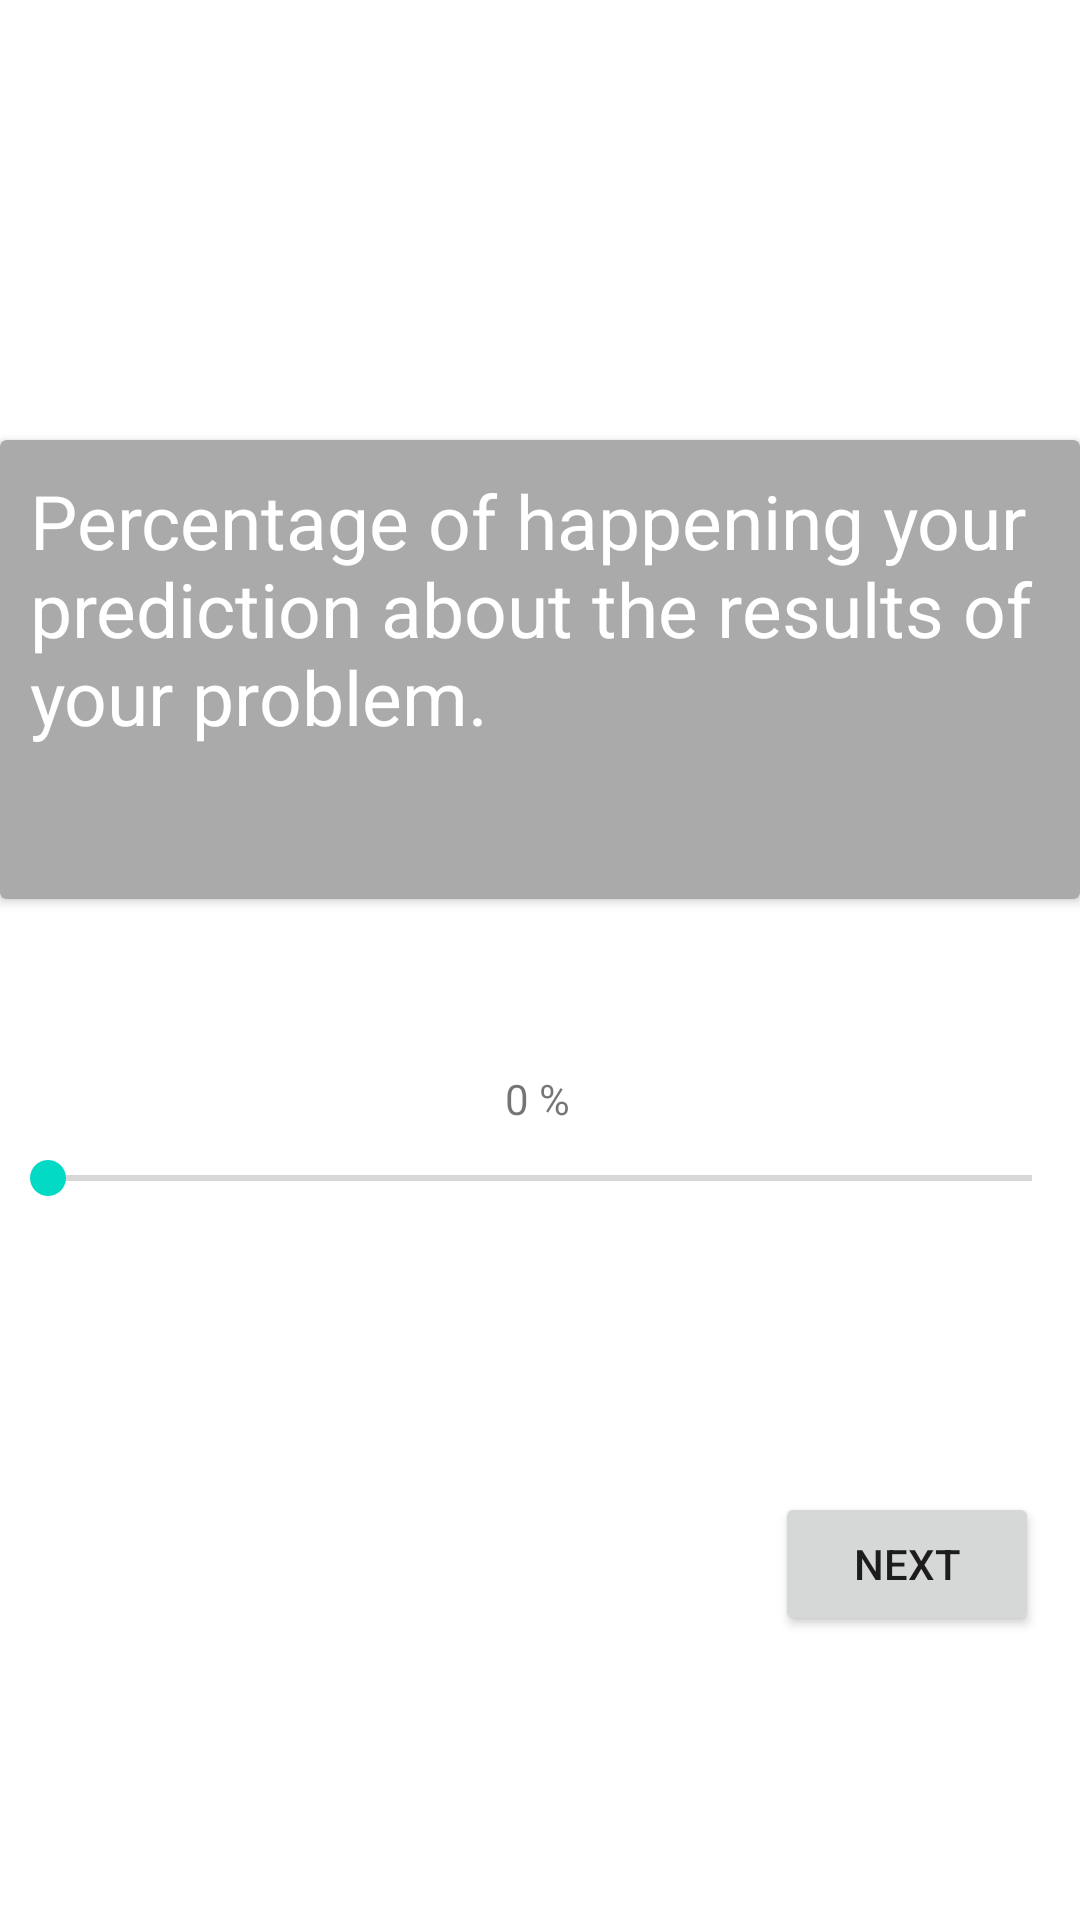

The Android layout XML behind this screen, and the referenced resources:
<!-- AndroidManifest.xml: application theme Theme.UkrAid -->
<!-- res/layout/b5.xml -->
<?xml version="1.0" encoding="utf-8"?>
<androidx.constraintlayout.widget.ConstraintLayout
    xmlns:android="http://schemas.android.com/apk/res/android"
    xmlns:app="http://schemas.android.com/apk/res-auto"
    xmlns:tools="http://schemas.android.com/tools"
    android:layout_width="match_parent"
    android:layout_height="match_parent">


    <androidx.cardview.widget.CardView
        android:id="@+id/card_view"
        android:layout_width="match_parent"
        android:layout_height="153dp"
        android:backgroundTint="#AAAAAA"
        android:elevation="12dp"
        app:layout_constraintBottom_toBottomOf="parent"
        app:layout_constraintEnd_toEndOf="parent"
        app:layout_constraintHorizontal_bias="0.0"
        app:layout_constraintStart_toStartOf="parent"
        app:layout_constraintTop_toTopOf="parent"
        app:layout_constraintVertical_bias="0.301">

        <TextView
            android:id="@+id/question_textview"

            android:layout_width="wrap_content"
            android:layout_height="wrap_content"
            android:padding="10dp"

            android:text="Percentage of happening your prediction about the results of your problem. "
            android:textColor="@color/white"
            android:textSize="25sp" />
    </androidx.cardview.widget.CardView>



    <SeekBar
        android:id="@+id/simpleSeekBar"
        android:layout_width="fill_parent"
        android:layout_height="wrap_content"
        app:layout_constraintBottom_toBottomOf="parent"
        app:layout_constraintEnd_toEndOf="parent"
        app:layout_constraintHorizontal_bias="0.286"
        app:layout_constraintStart_toStartOf="parent"
        app:layout_constraintTop_toBottomOf="@+id/card_view"
        app:layout_constraintVertical_bias="0.261"
        />

    <TextView
        android:id="@+id/textView3"
        android:layout_width="wrap_content"
        android:layout_height="wrap_content"
        android:text="0 %"
        app:layout_constraintBottom_toTopOf="@+id/simpleSeekBar"
        app:layout_constraintEnd_toEndOf="parent"
        app:layout_constraintHorizontal_bias="0.498"
        app:layout_constraintStart_toStartOf="parent"
        app:layout_constraintTop_toBottomOf="@+id/card_view"
        app:layout_constraintVertical_bias="0.878" />

    <Button
        android:id="@+id/button7"
        android:layout_width="wrap_content"
        android:layout_height="wrap_content"
        android:text="Next"
        app:layout_constraintBottom_toBottomOf="parent"
        app:layout_constraintEnd_toEndOf="parent"
        app:layout_constraintHorizontal_bias="0.95"
        app:layout_constraintStart_toStartOf="parent"
        app:layout_constraintTop_toBottomOf="@+id/simpleSeekBar"
        app:layout_constraintVertical_bias="0.502" />


</androidx.constraintlayout.widget.ConstraintLayout>
<!-- resources referenced by this layout -->
<resources>
  <style name="Theme.UkrAid" parent="Theme.MaterialComponents.DayNight.DarkActionBar">
          
          <item name="colorPrimary">@color/purple_500</item>
          <item name="colorPrimaryVariant">@color/purple_700</item>
          <item name="colorOnPrimary">@color/white</item>
          
          <item name="colorSecondary">@color/teal_200</item>
          <item name="colorSecondaryVariant">@color/teal_700</item>
          <item name="colorOnSecondary">@color/black</item>
          
          <item name="android:statusBarColor" tools:targetApi="l">?attr/colorPrimaryVariant</item>
          
      </style>
  <!-- not gathered from this repository: default colours our renderer supplied (Android Studio template values) -->
  <color name="purple_500">#FF6200EE</color>
  <color name="purple_700">#FF3700B3</color>
  <color name="teal_200">#FF03DAC5</color>
  <color name="teal_700">#FF018786</color>
  <color name="black">#FF000000</color>
  <color name="white">#FFFFFFFF</color>
</resources>
